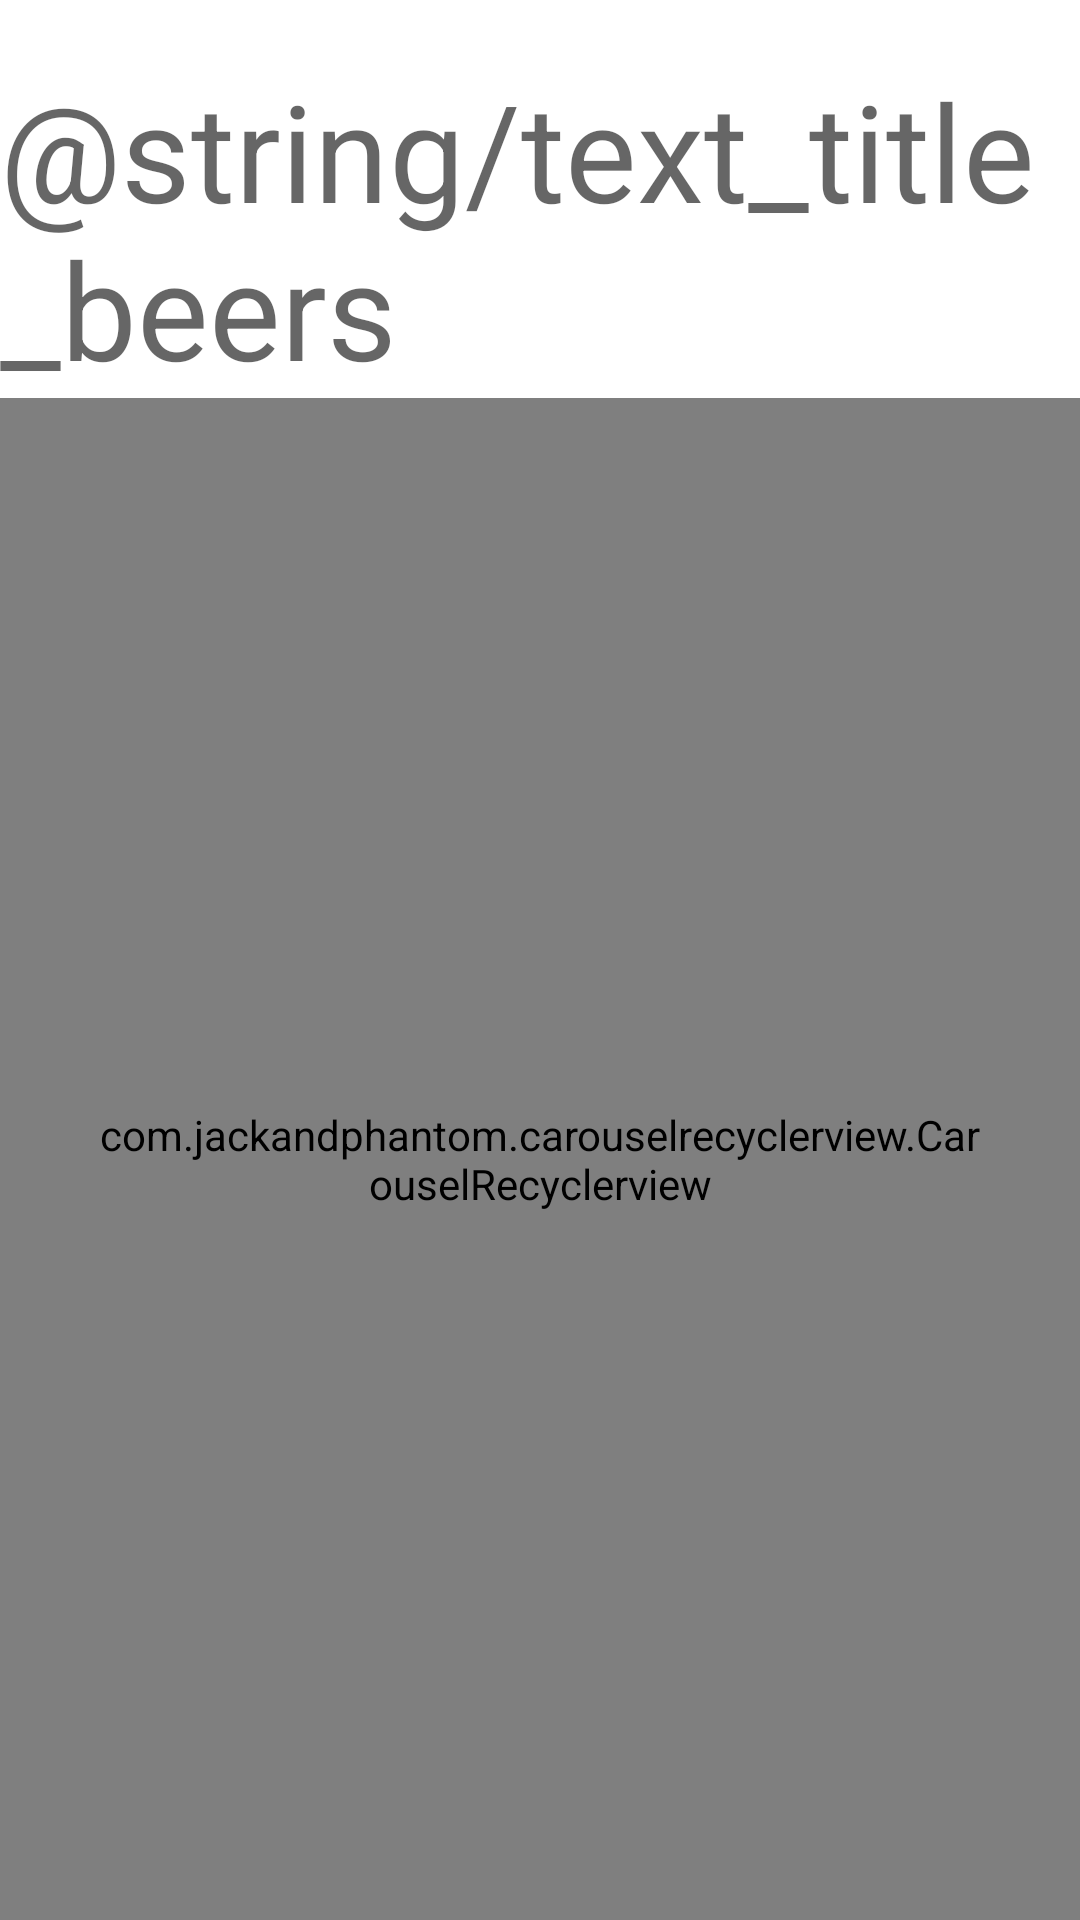

This screen was rendered from an Android layout file. Write that file and the resources it references.
<!-- AndroidManifest.xml: application theme Theme.BeersChallengeApp -->
<!-- res/layout/fragment_beer_corousel.xml -->
<?xml version="1.0" encoding="utf-8"?>
<androidx.constraintlayout.widget.ConstraintLayout xmlns:android="http://schemas.android.com/apk/res/android"
    xmlns:app="http://schemas.android.com/apk/res-auto"
    xmlns:tools="http://schemas.android.com/tools"
    android:layout_width="match_parent"
    android:layout_height="match_parent"
    tools:context=".presentation.ui.fragment.feature.beers.list.BeerCarouselFragment">

    <androidx.appcompat.widget.AppCompatTextView
        android:id="@+id/tvTitle"
        android:layout_width="wrap_content"
        android:layout_height="wrap_content"
        android:layout_marginTop="20dp"
        android:text="@string/text_title_beers"
        android:textAppearance="@style/TextAppearance.AppCompat.Display2"
        app:layout_constraintEnd_toEndOf="parent"
        app:layout_constraintStart_toStartOf="parent"
        app:layout_constraintTop_toTopOf="parent" />

    <com.jackandphantom.carouselrecyclerview.CarouselRecyclerview
        android:id="@+id/recycler"
        android:layout_width="match_parent"
        android:layout_height="0dp"
        android:padding="30dp"
        app:layout_constraintBottom_toBottomOf="parent"
        app:layout_constraintEnd_toEndOf="parent"
        app:layout_constraintStart_toStartOf="parent"
        app:layout_constraintTop_toBottomOf="@+id/tvTitle"
        tools:itemCount="4"
        tools:listitem="@layout/item_beer" />

</androidx.constraintlayout.widget.ConstraintLayout>
<!-- res/layout/item_beer.xml (included above) -->
<?xml version="1.0" encoding="utf-8"?>
<layout xmlns:android="http://schemas.android.com/apk/res/android"
    xmlns:app="http://schemas.android.com/apk/res-auto"
    xmlns:tools="http://schemas.android.com/tools">

    <data>
        <variable
            name="model"
            type="com.brena.beerschallengeapp.presentation.model.Beer" />
    </data>

    <androidx.cardview.widget.CardView
        android:layout_width="match_parent"
        android:layout_height="match_parent"
        android:layout_margin="20dp"
        app:cardCornerRadius="20dp"
        app:cardElevation="10dp">

        <androidx.constraintlayout.widget.ConstraintLayout
            android:layout_width="match_parent"
            android:layout_height="match_parent">

            <androidx.constraintlayout.widget.Guideline
                android:id="@+id/guideline"
                android:layout_width="wrap_content"
                android:layout_height="wrap_content"
                android:orientation="horizontal"
                app:layout_constraintGuide_percent="0.8" />

            <androidx.appcompat.widget.AppCompatImageView
                android:layout_width="match_parent"
                android:layout_height="0dp"
                android:scaleType="centerCrop"
                app:layout_constraintBottom_toTopOf="@+id/guideline"
                app:layout_constraintEnd_toEndOf="parent"
                app:layout_constraintStart_toStartOf="parent"
                app:layout_constraintTop_toTopOf="parent"
                app:srcCompat="@mipmap/ic_launcher" />

            <androidx.appcompat.widget.AppCompatTextView
                android:layout_width="match_parent"
                android:layout_height="0dp"
                android:gravity="center"
                android:textAppearance="@style/TextAppearance.AppCompat.Display1"
                app:layout_constraintBottom_toBottomOf="parent"
                app:layout_constraintEnd_toEndOf="parent"
                app:layout_constraintStart_toStartOf="parent"
                app:layout_constraintTop_toBottomOf="@+id/guideline"
                tools:text="Chili Hammer" />

            <androidx.appcompat.widget.AppCompatTextView
                android:layout_width="wrap_content"
                android:layout_height="wrap_content"
                android:background="@color/white"
                android:minWidth="130dp"
                android:padding="7dp"
                android:textAppearance="@style/TextAppearance.AppCompat.Display1"
                app:layout_constraintEnd_toEndOf="parent"
                app:layout_constraintTop_toTopOf="parent"
                tools:text="3 Litres" />


        </androidx.constraintlayout.widget.ConstraintLayout>
    </androidx.cardview.widget.CardView>
</layout>
<!-- resources referenced by this layout -->
<resources>
  <style name="Theme.BeersChallengeApp" parent="Theme.MaterialComponents.DayNight.DarkActionBar">
          
          <item name="colorPrimary">@color/purple_500</item>
          <item name="colorPrimaryVariant">@color/purple_700</item>
          <item name="colorOnPrimary">@color/white</item>
          
          <item name="colorSecondary">@color/teal_200</item>
          <item name="colorSecondaryVariant">@color/teal_700</item>
          <item name="colorOnSecondary">@color/black</item>
          
          <item name="android:statusBarColor" tools:targetApi="l">?attr/colorPrimaryVariant</item>
          
      </style>
  <!-- not gathered from this repository: default colours our renderer supplied (Android Studio template values) -->
  <color name="purple_500">#FF6200EE</color>
  <color name="purple_700">#FF3700B3</color>
  <color name="teal_200">#FF03DAC5</color>
  <color name="teal_700">#FF018786</color>
  <color name="black">#FF000000</color>
  <color name="white">#FFFFFFFF</color>
</resources>
